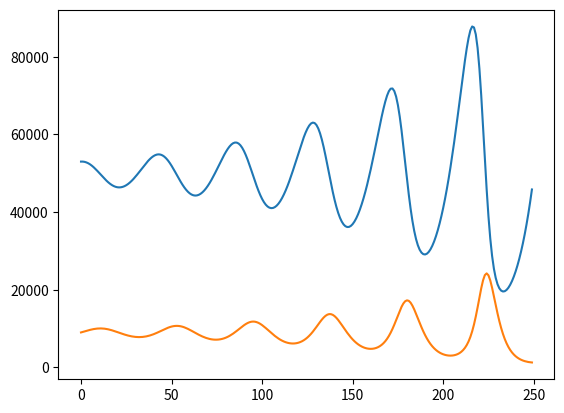

This figure's Python source:
import time
import matplotlib.pyplot as plt
## Donnéss du problème
'''
u: number of preys (for example, rabbits)
v: number of predators (for example, foxes)
    a, b, c, d are constant parameters defining the behavior of the population:
        a is the natural growing rate of rabbits, when there's no fox
        b is the natural dying rate of rabbits, due to predation
        c is the natural dying rate of fox, when there's no rabbit
        d is the factor describing how many caught rabbits let create a new fox
'''
a=0.09 #1
b=0.00001 #0.1
c=0.25 #1.5
d=0.000005 #0.75*0.1=0.075


Uinit=53000
Vinit=9000

# U(n+1) = U(n) * (1+a-bV(n)) = U(n) + aU(n) -bU(n)V(n)
# V(n+1) = V(n) * (1 -c + d*b*U(n)) = V(n) -cV(n) + dU(n)V(n)
def uv(n, a=0.09, b=0.00001, c=0.25, d=0.000005):
    if n:
        un_1,vn_1=uv(n-1)
        return(un_1*(1+a-b*vn_1),vn_1*(1-c+d*un_1))
    else:
        return (Uinit,Vinit)
d=time.time()
UVR=[uv(i) for i in range(200)]
print("rec ", time.time() - d)
def uv_imp(n,a=0.09, b=0.00001, c=0.25, d=0.000005):
    u,v=Uinit,Vinit
    i=0
    while i< n:
        i = i+1
        u,v=u*(1+a-b*v),v*(1-c+d*u)
    return (u,v)
d=time.time()
UVI=[uv_imp(i) for i in range(200)]
print("imp ", time.time() - d)
def uv_gen(a=0.09, b=0.00001, c=0.25, d=0.000005):
    '''
       Fournir la prochaine génération
       Pas besoin de n
    '''
    u,v=Uinit,Vinit
    while True:
        yield (u,v)
        u,v=u*(1+a-b*v),v*(1-c+d*u)
d=time.time()
UVG=[(u,v) for _,(u,v) in zip(range(200),uv_gen())]
print("gen ", time.time() - d)


def plotEvolution(n):
    plt.plot([(u,v) for _,(u,v) in zip(range(n),uv_gen())])
    plt.show()
## 
plotEvolution(250)
LU=[]
LV=[]
def U(n):
    if n:
        vm1=V(n-1)
        um1=LU[-1]
        un=um1 * (1+a-b*vm1)
        LU.append(un)
        return un
    else:
        LU.append(Uinit)
        return Uinit
def V(n):
    if n:
        vm1=LV[-1]
        um1=U(n-1)
        vn = vm1 * (1 -c + d*um1) 
        LV.append(vn)
        return vn       
    else:
        LV.append(Vinit)
        return Vinit